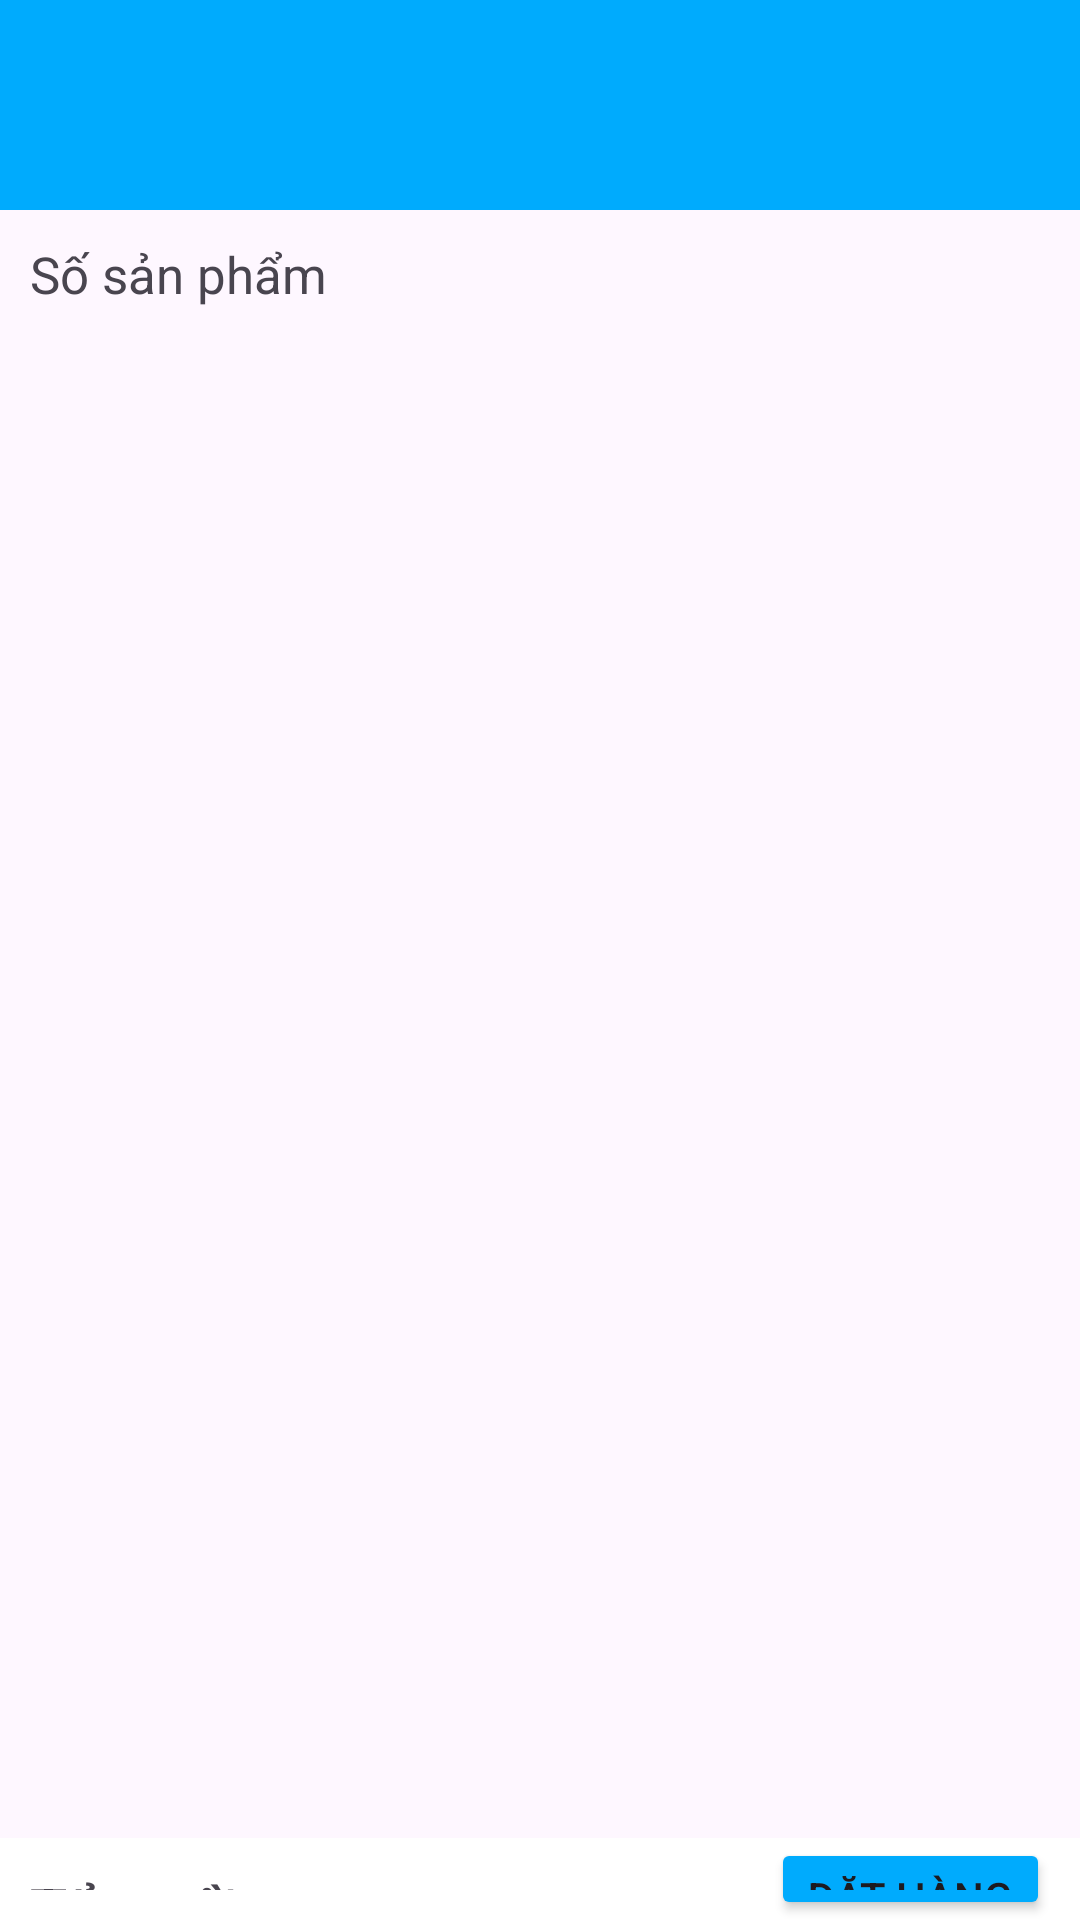

Android layout source for this screen:
<!-- AndroidManifest.xml: application theme Theme.TechStorre -->
<!-- res/layout/fragment__gio_hang.xml -->
<?xml version="1.0" encoding="utf-8"?>
<LinearLayout xmlns:android="http://schemas.android.com/apk/res/android"
    xmlns:tools="http://schemas.android.com/tools"
    android:layout_width="match_parent"
    android:layout_height="match_parent"
    android:orientation="vertical"
    tools:context=".Fragment.Fragment_GioHang">

    <androidx.appcompat.widget.Toolbar
        android:id="@+id/toolbarGioHang"
        android:layout_width="match_parent"
        android:layout_height="70dp"
        android:background="#00ABFD"
        android:elevation="5dp"
        android:popupTheme="@style/ThemeOverlay.AppCompat.Light"
        android:theme="@style/ThemeOverlay.AppCompat.Dark.ActionBar" />
    <TextView
        android:layout_width="match_parent"
        android:layout_height="wrap_content"
        android:text="Số sản phẩm"
        android:textSize="17dp"
        android:layout_margin="10dp"
        android:id="@+id/tv_SoSanPham"/>
   <LinearLayout
       android:layout_width="match_parent"
       android:layout_height="500dp"
       android:orientation="vertical">
       <androidx.recyclerview.widget.RecyclerView
           android:layout_width="match_parent"
           android:layout_height="wrap_content"
           android:layout_gravity="center"
           android:id="@+id/rcvGioHang"/>
   </LinearLayout>
    <RelativeLayout
        android:id="@+id/relativeLayout"
        android:layout_width="match_parent"
        android:layout_height="wrap_content"
        android:background="@color/white"
        android:layout_marginBottom="0dp"
        android:layout_gravity="top"
        android:orientation="horizontal"
       >
        <TextView
            android:id="@+id/tv_tongTien"
            android:layout_width="wrap_content"
            android:layout_height="wrap_content"
            android:layout_marginStart="10dp"
            android:layout_marginTop="10dp"
            android:layout_marginEnd="10dp"
            android:layout_marginBottom="10dp"
            android:text="Tổng tiền"
            android:textSize="20dp"
            android:textStyle="bold"
            tools:layout_editor_absoluteX="62dp"
            tools:layout_editor_absoluteY="97dp" />

        <Button
            android:id="@+id/btn_ThanhToan"
            android:layout_width="wrap_content"
            android:layout_height="wrap_content"
            android:layout_alignParentEnd="true"
            android:backgroundTint="#00ABFD"
            android:layout_marginRight="10dp"
            android:text="Đặt hàng"
            tools:layout_editor_absoluteX="266dp"
            tools:layout_editor_absoluteY="276dp" />
    </RelativeLayout>
</LinearLayout>
<!-- resources referenced by this layout -->
<resources>
  <color name="white">#FFFFFFFF</color>
  <style name="Theme.TechStorre" parent="Base.Theme.TechStorre" />
  <style name="Base.Theme.TechStorre" parent="Theme.Material3.DayNight.NoActionBar">
          
          
      </style>
</resources>
